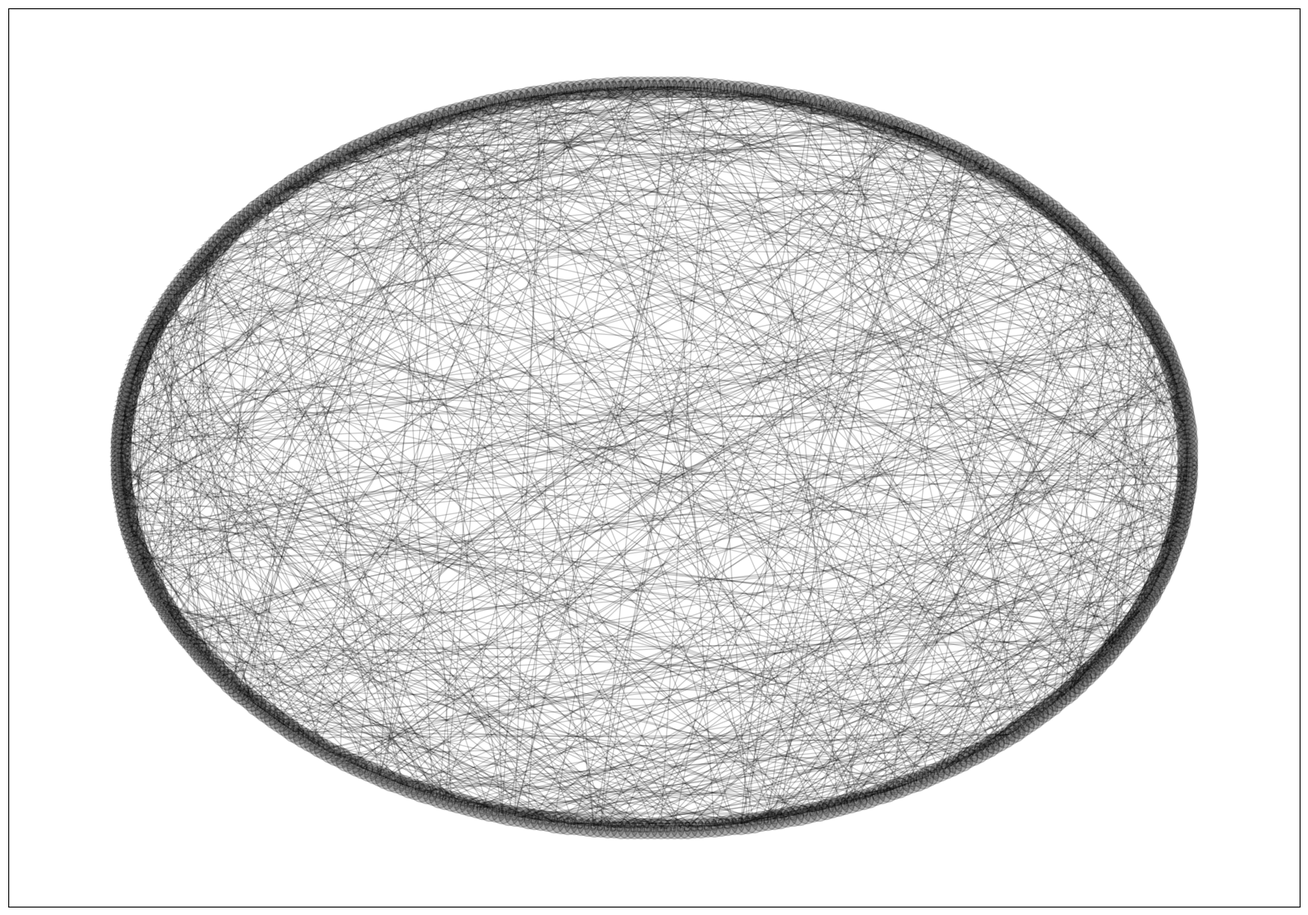

Here is the Python script that generated this plot:
import matplotlib.pyplot as plt
import networkx as nx
import random
n = 500  # The number of nodes
k = 4    # nearest neighbors
p = 1  # The probability of rewiring each edge

# nodesの作成
G_smallnet = nx.watts_strogatz_graph(n, k, p)


print('平均頂点間距離:', nx.average_shortest_path_length(G_smallnet))
print('クラスター係数:', nx.average_clustering(G_smallnet))


# show G
plt.figure(figsize=(20, 14))
pos = nx.circular_layout(G_smallnet)
nx.draw_networkx(G_smallnet, pos, node_color='black',
                 alpha=0.2)

plt.show()
